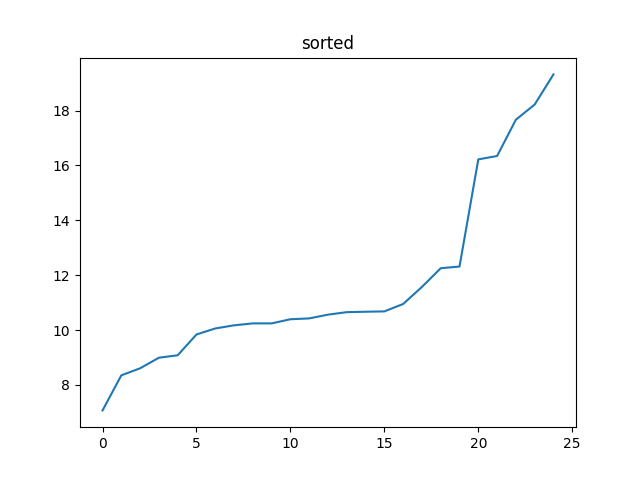

Source data for this figure (header and first rows):
x; y; z; a; s
0; 0; 0; 0; 0
-24.72; -1.575; 1.669; 24.83; shock no free fall check for stasis
6.27; -10.06; 11.07; 16.22; stasis
-1.64; -7.609; 6.553; 10.17; stasis
-6.927; -6.459; -4.287; 10.4; stasis
-9.053; -13.32; 2.799; 16.34; stasis
-3.709; -6.996; 5.844; 9.841; stasis
0.2738; -17.66; 0.06004; 17.67; stasis
-0.2232; -10.23; -0.456; 10.25; stasis
-7.233; -16.25; -3.962; 18.22; stasis
-5.663; -10.06; 4.293; 12.32; stasis
-7.865; 1.259; 4.178; 8.995; stasis
-7.061; -2.016; 7.741; 10.67; stasis
-6.275; -3.51; 9.924; 12.25; stasis
-16.73; 4.017; 8.775; 19.32; stasis
1.615; 1.623; 10.71; 10.95; stasis
-5.471; 1.795; 6.4; 8.609; stasis
-4.456; -3.701; 10.02; 11.57; stasis
-6.065; -3.107; 4.829; 8.352; stasis
-4.532; -3.299; 7.147; 9.083; stasis
-4.954; -6.555; 6.419; 10.43; stasis
-4.82; -6.038; 7.377; 10.68; stasis
-5.643; -5.157; 6.821; 10.25; stasis
-4.82; -5.77; 7.549; 10.65; stasis
-5.931; -3.28; 7.434; 10.06; stasis
-5.184; -4.218; 8.181; 10.56; stasis
-5.567; -1.058; 4.235; 7.074; stasis
